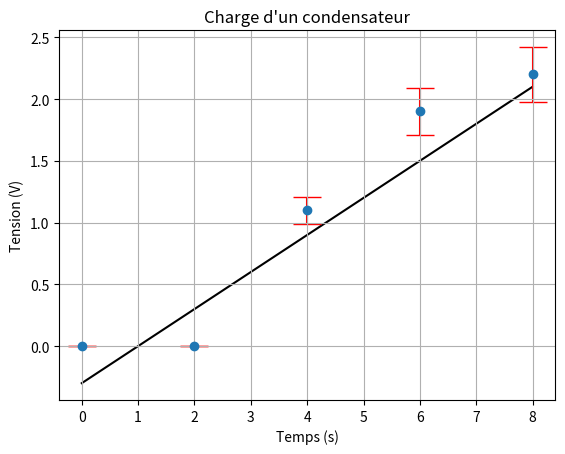

The script that saved this image:
import matplotlib.pyplot as plt
import numpy as np

# Modèle à compléter.
b=-0.3
a=0.3
x=np.linspace(0,8,100)
y=a*x+b

# Resultats expérimentaux, texp, yexp et yErrorexp doivent avoir la même taille
xexp = [0.0,2.0,4.0,6.0,8.0]
yexp=[0.0,0.0,1.1,1.9,2.2]

# Si l'incertitude est calculée à partir d'un poucentage de la valeur
yErrorexp = [0.5, 0.5, 0.8, 0.5,0.4]
# Si l'incertitude est calculée à partir d'un poucentage de la valeur
pourcent=10
yErrorexp = [pourcent*i/100 for i in yexp]

# Tracé
plt.title("Charge d'un condensateur")
plt.xlabel('Temps (s)')
plt.ylabel('Tension (V)')
plt.plot(x, y, 'k', zorder = 1)
plt.grid('on')
plt.scatter(xexp, yexp, zorder = 2)
plt.errorbar(xexp, yexp, yerr = yErrorexp, fmt='none', capsize = 10, ecolor = 'red', zorder = 1)
plt.show()
